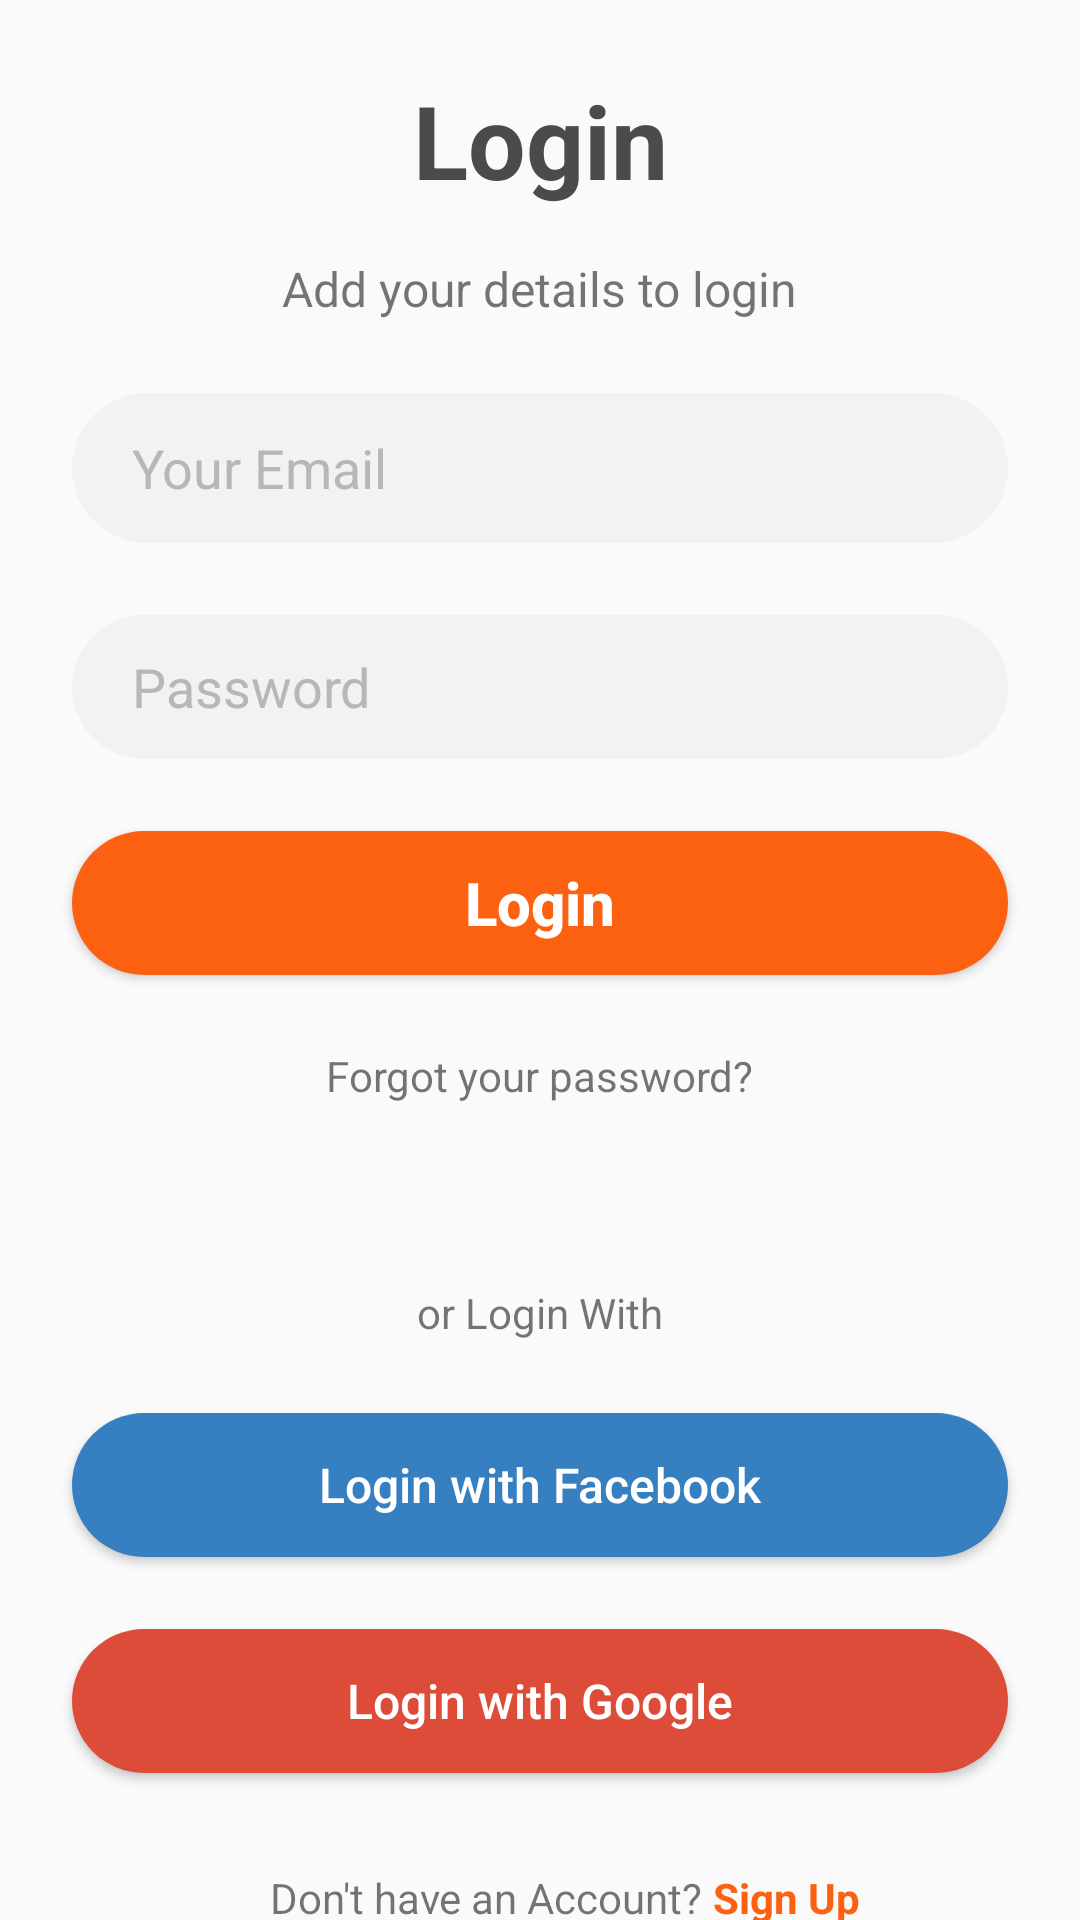

The Android layout XML behind this screen, and the referenced resources:
<!-- AndroidManifest.xml: application theme Theme.MealMonkeyMobile -->
<!-- res/layout/activity_login.xml -->
<?xml version="1.0" encoding="utf-8"?>
<androidx.constraintlayout.widget.ConstraintLayout xmlns:android="http://schemas.android.com/apk/res/android"
    xmlns:app="http://schemas.android.com/apk/res-auto"
    xmlns:tools="http://schemas.android.com/tools"
    android:layout_width="match_parent"
    android:layout_height="match_parent"
    tools:context=".Login">

    <Button
        android:id="@+id/login_act_button3"
        android:layout_width="312dp"
        android:layout_height="wrap_content"
        android:layout_marginStart="24dp"
        android:layout_marginTop="24dp"
        android:layout_marginEnd="24dp"
        android:background="@drawable/google_button_background"
        android:text="@string/google_button_text"
        android:textAllCaps="false"
        android:textColor="@color/white"
        android:textSize="16sp"
        app:layout_constraintEnd_toEndOf="parent"
        app:layout_constraintHorizontal_bias="0.49"
        app:layout_constraintStart_toStartOf="parent"
        app:layout_constraintTop_toBottomOf="@+id/login_act_button2" />

    <Button
        android:id="@+id/login_act_button2"
        android:layout_width="312dp"
        android:layout_height="wrap_content"
        android:layout_marginStart="24dp"
        android:layout_marginTop="24dp"
        android:layout_marginEnd="24dp"
        android:background="@drawable/facebook_button_background"
        android:text="@string/facebook_button_text"
        android:textAllCaps="false"
        android:textColor="@color/white"
        android:textSize="16sp"
        app:layout_constraintEnd_toEndOf="parent"
        app:layout_constraintStart_toStartOf="parent"
        app:layout_constraintTop_toBottomOf="@+id/textView4" />

    <EditText
        android:id="@+id/editTextEmail"
        android:layout_width="0dp"
        android:layout_height="50dp"
        android:layout_marginStart="24dp"
        android:layout_marginTop="24dp"
        android:layout_marginEnd="24dp"
        android:background="@drawable/edit_box_background"
        android:ems="10"
        android:hint="@string/your_email_hint_text"
        android:importantForAutofill="no"
        android:inputType="textPersonName"
        android:minHeight="48dp"
        android:padding="5dp"
        android:paddingStart="20dp"
        android:textColorHighlight="@color/placeholder_font_color"
        android:textColorHint="@color/placeholder_font_color"
        app:layout_constraintEnd_toEndOf="parent"
        app:layout_constraintStart_toStartOf="parent"
        app:layout_constraintTop_toBottomOf="@+id/textView2"
        tools:ignore="TextContrastCheck" />

    <TextView
        android:id="@+id/login_text"
        android:layout_width="wrap_content"
        android:layout_height="wrap_content"
        android:layout_marginTop="24dp"
        android:text="@string/login_button_text"
        android:textColor="@color/primary_font_color"
        android:textSize="34sp"
        android:textStyle="bold"
        app:layout_constraintEnd_toEndOf="parent"
        app:layout_constraintStart_toStartOf="parent"
        app:layout_constraintTop_toTopOf="parent" />

    <TextView
        android:id="@+id/textView2"
        android:layout_width="wrap_content"
        android:layout_height="wrap_content"
        android:layout_marginTop="16dp"
        android:text="@string/add_your_details_to_login"
        android:textSize="16sp"
        app:layout_constraintEnd_toEndOf="parent"
        app:layout_constraintStart_toStartOf="parent"
        app:layout_constraintTop_toBottomOf="@+id/login_text" />

    <Button
        android:id="@+id/login_act_button"
        android:layout_width="312dp"
        android:layout_height="wrap_content"
        android:layout_marginTop="24dp"
        android:background="@drawable/orange_button_background"
        android:text="@string/login_button_text"
        android:textAllCaps="false"
        android:textColor="@color/white"
        android:textSize="20sp"
        android:textStyle="bold"
        app:layout_constraintEnd_toEndOf="parent"
        app:layout_constraintStart_toStartOf="parent"
        app:layout_constraintTop_toBottomOf="@+id/editTextPassword" />

    <EditText
        android:id="@+id/editTextPassword"
        android:layout_width="0dp"
        android:layout_height="wrap_content"
        android:layout_marginStart="24dp"
        android:layout_marginTop="24dp"
        android:layout_marginEnd="24dp"
        android:background="@drawable/edit_box_background"
        android:ems="10"
        android:hint="@string/password_hint_text"
        android:importantForAutofill="no"
        android:inputType="textPassword"
        android:minHeight="48dp"
        android:padding="5dp"
        android:paddingStart="20dp"
        android:textColorHint="@color/placeholder_font_color"
        app:layout_constraintEnd_toEndOf="parent"
        app:layout_constraintStart_toStartOf="parent"
        app:layout_constraintTop_toBottomOf="@+id/editTextEmail"
        tools:ignore="TextContrastCheck" />

    <TextView
        android:id="@+id/textView3"
        android:layout_width="wrap_content"
        android:layout_height="wrap_content"
        android:layout_marginTop="24dp"
        android:text="@string/forgot_your_password_text"
        app:layout_constraintEnd_toEndOf="parent"
        app:layout_constraintStart_toStartOf="parent"
        app:layout_constraintTop_toBottomOf="@+id/login_act_button" />

    <TextView
        android:id="@+id/textView4"
        android:layout_width="wrap_content"
        android:layout_height="wrap_content"
        android:layout_marginTop="60dp"
        android:text="or Login With"
        app:layout_constraintEnd_toEndOf="parent"
        app:layout_constraintStart_toStartOf="parent"
        app:layout_constraintTop_toBottomOf="@+id/textView3" />

    <TextView
        android:id="@+id/textView5"
        android:layout_width="wrap_content"
        android:layout_height="wrap_content"
        android:layout_marginStart="90dp"
        android:layout_marginTop="32dp"
        android:text="Don't have an Account? "
        app:layout_constraintStart_toStartOf="parent"
        app:layout_constraintTop_toBottomOf="@+id/login_act_button3" />

    <TextView
        android:id="@+id/sign_up_text"
        android:layout_width="wrap_content"
        android:layout_height="wrap_content"
        android:layout_marginTop="32dp"
        android:text="Sign Up"
        android:textColor="@color/main_color"
        android:textStyle="bold"
        app:layout_constraintBottom_toBottomOf="@+id/textView5"
        app:layout_constraintEnd_toEndOf="parent"
        app:layout_constraintHorizontal_bias="0.0"
        app:layout_constraintStart_toEndOf="@+id/textView5"
        app:layout_constraintTop_toBottomOf="@+id/login_act_button3" />

</androidx.constraintlayout.widget.ConstraintLayout>
<!-- resources referenced by this layout -->
<resources>
  <color name="main_color">#FC6011</color>
  <color name="placeholder_font_color">#B6B7B7</color>
  <color name="primary_font_color">#4A4B4D</color>
  <color name="white">#FFFFFFFF</color>
  <!-- drawable edit_box_background (drawable) -->
  <?xml version="1.0" encoding="utf-8"?>
  <selector xmlns:android="http://schemas.android.com/apk/res/android">
      <item>
          <shape android:shape="rectangle">
              <corners android:radius="50dp"/>
              <solid android:color="@color/placeholder_color"/>
          </shape>
      </item>
  </selector>
  <!-- drawable facebook_button_background (drawable) -->
  <?xml version="1.0" encoding="utf-8"?>
  <selector xmlns:android="http://schemas.android.com/apk/res/android">
      <item>
          <shape android:shape="rectangle">
              <corners android:radius="50dp"/>
              <solid android:color="@color/facebook_color"/>
          </shape>
      </item>
  
  </selector>
  <!-- drawable google_button_background (drawable) -->
  <?xml version="1.0" encoding="utf-8"?>
  <selector xmlns:android="http://schemas.android.com/apk/res/android">
      <item>
          <shape android:shape="rectangle">
              <corners android:radius="50dp"/>
              <solid android:color="@color/google_plus_color"/>
          </shape>
      </item>
  
  </selector>
  <!-- drawable orange_button_background (drawable) -->
  <?xml version="1.0" encoding="utf-8"?>
  <selector xmlns:android="http://schemas.android.com/apk/res/android">
   <item>
       <shape android:shape="rectangle">
           <corners android:radius="50dp"/>
           <solid android:color="@color/main_color"/>
       </shape>
   </item>
  
  </selector>
  <string name="add_your_details_to_login">Add your details to login</string>
  <string name="facebook_button_text">Login with Facebook</string>
  <string name="forgot_your_password_text">Forgot your password?</string>
  <string name="google_button_text">Login with Google</string>
  <string name="login_button_text">Login</string>
  <string name="password_hint_text">Password</string>
  <string name="your_email_hint_text">Your Email</string>
  <style name="Theme.MealMonkeyMobile" parent="Theme.AppCompat.DayNight.DarkActionBar">
          
          <item name="colorPrimary">@color/purple_500</item>
          <item name="colorPrimaryVariant">@color/purple_700</item>
          <item name="colorOnPrimary">@color/white</item>
          
          <item name="colorSecondary">@color/teal_200</item>
          <item name="colorSecondaryVariant">@color/teal_700</item>
          <item name="colorOnSecondary">@color/black</item>
          
          <item name="android:statusBarColor" tools:targetApi="l">?attr/colorPrimaryVariant</item>
          
      </style>
  <color name="placeholder_color">#F2F2F2</color>
  <color name="facebook_color">#367FC0</color>
  <color name="google_plus_color">#DD4B39</color>
  <color name="purple_500">#FF6200EE</color>
  <color name="purple_700">#FF3700B3</color>
  <color name="teal_200">#FF03DAC5</color>
  <color name="teal_700">#FF018786</color>
  <color name="black">#FF000000</color>
</resources>
